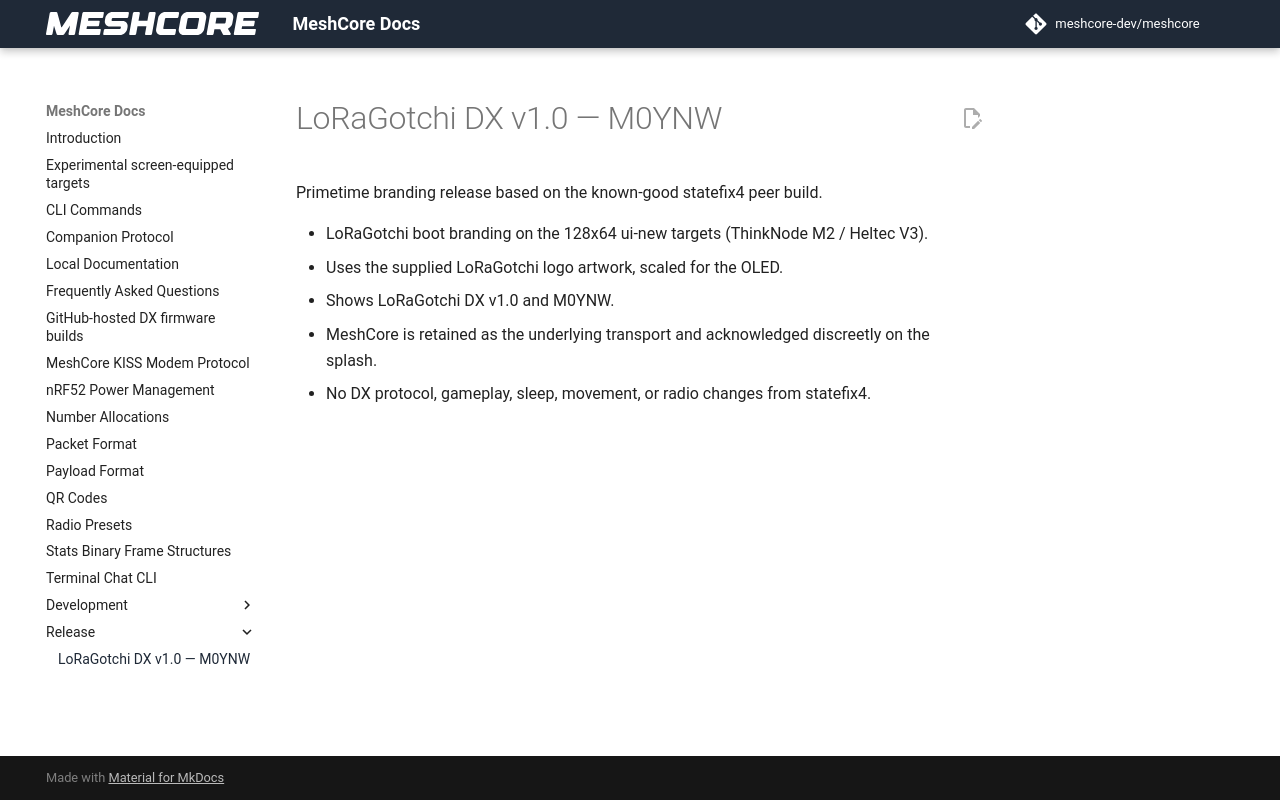

repository: Blizzardo1/LoRagotchi-DX · page: release/LORAGOTCHI_DX_V1.0/index.html · generator: mkdocs

# LoRaGotchi DX v1.0 — M0YNW

Primetime branding release based on the known-good statefix4 peer build.

- LoRaGotchi boot branding on the 128x64 ui-new targets (ThinkNode M2 / Heltec V3).
- Uses the supplied LoRaGotchi logo artwork, scaled for the OLED.
- Shows LoRaGotchi DX v1.0 and M0YNW.
- MeshCore is retained as the underlying transport and acknowledged discreetly on the splash.
- No DX protocol, gameplay, sleep, movement, or radio changes from statefix4.
